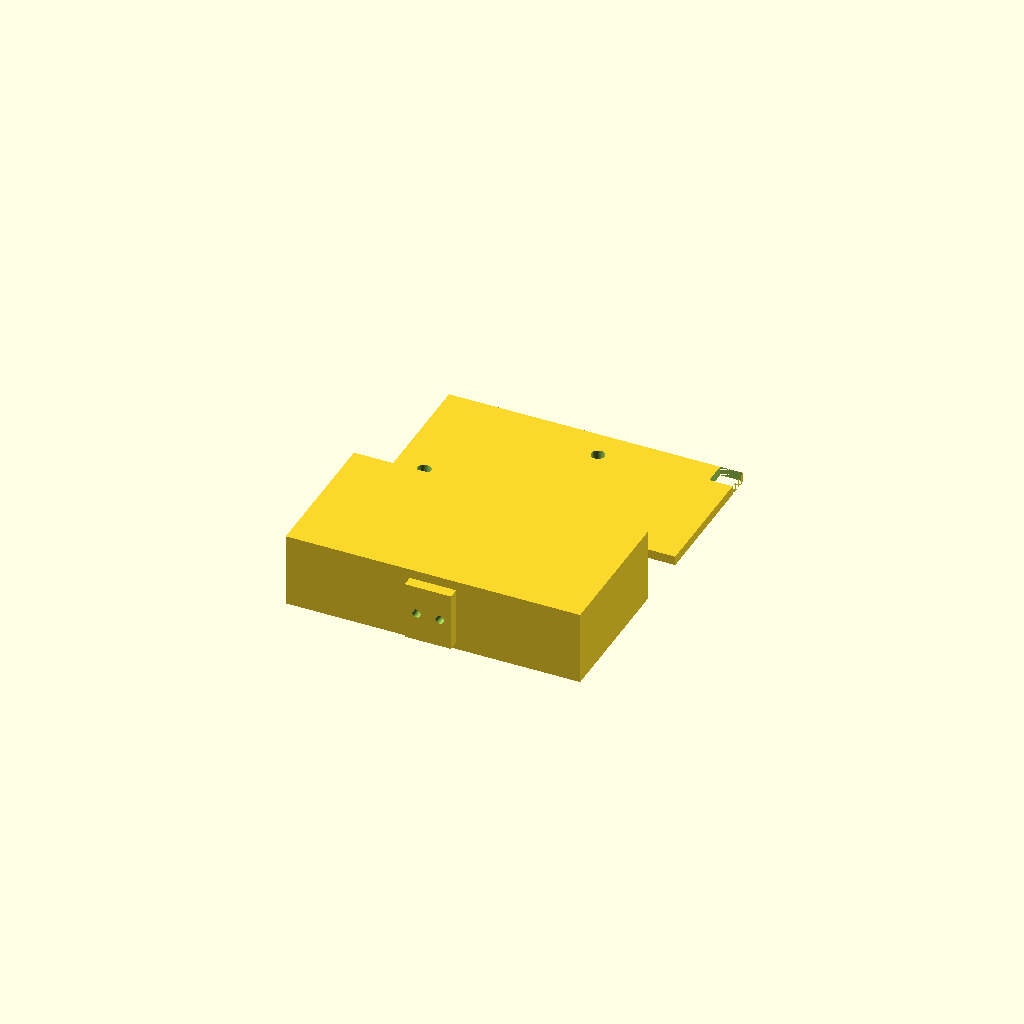
Cell 1: the model at its default parameters.
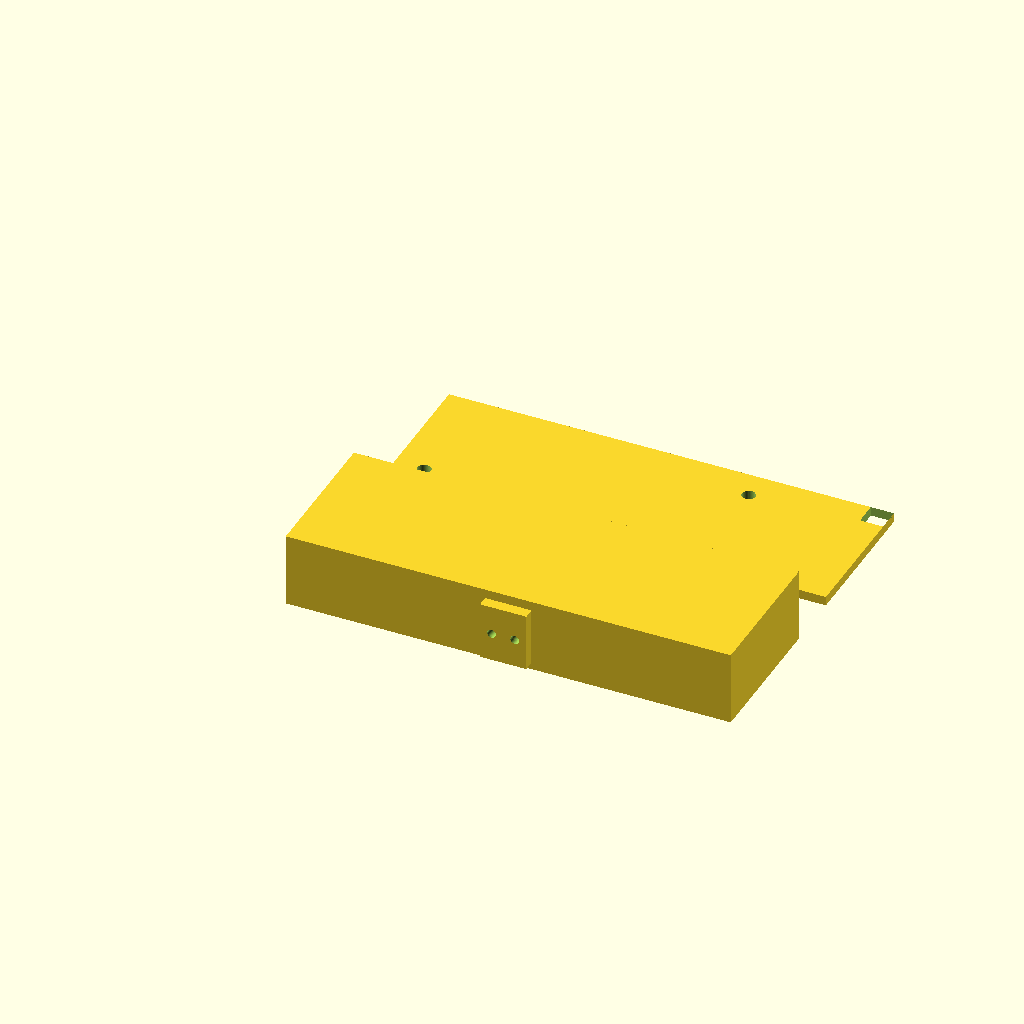
Cell 2 — DRV_L set to 52, the other parameters unchanged.
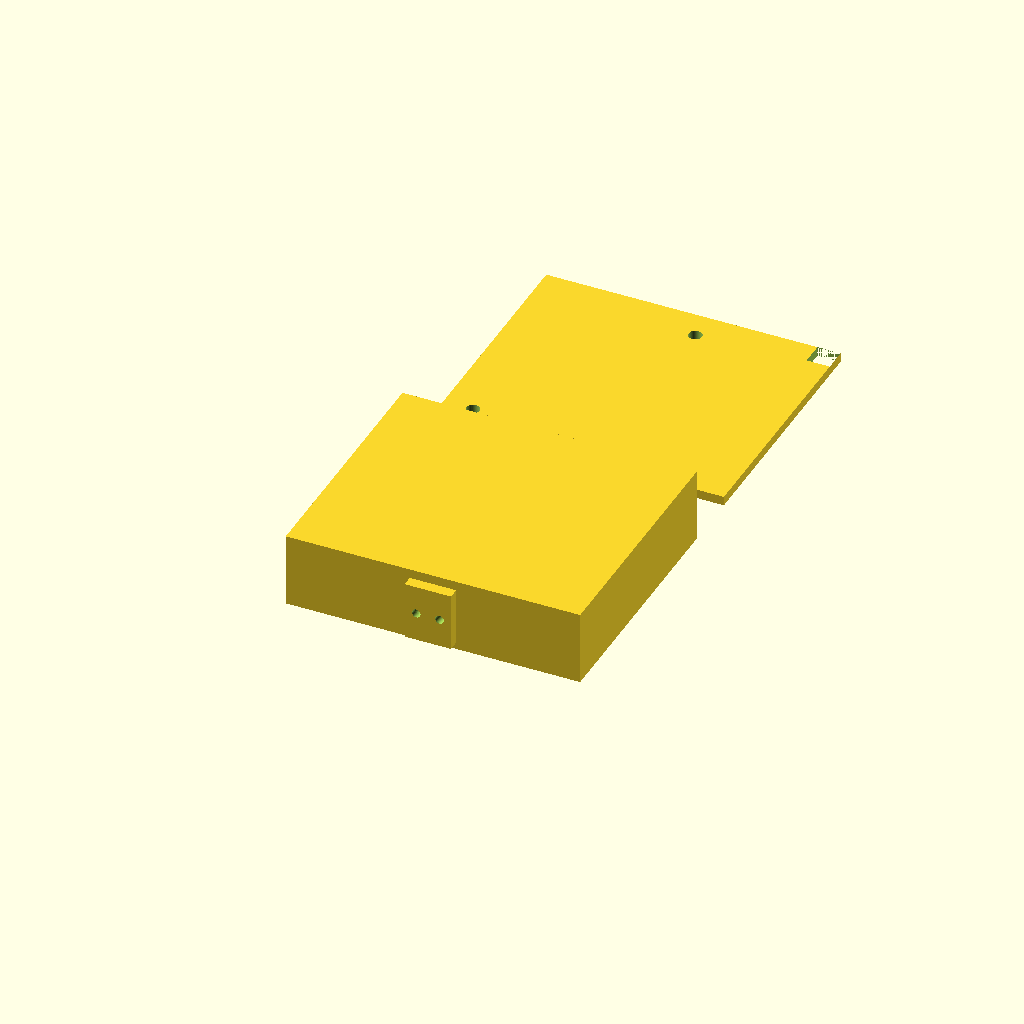
Cell 3: the same model with DRV_W = 36.
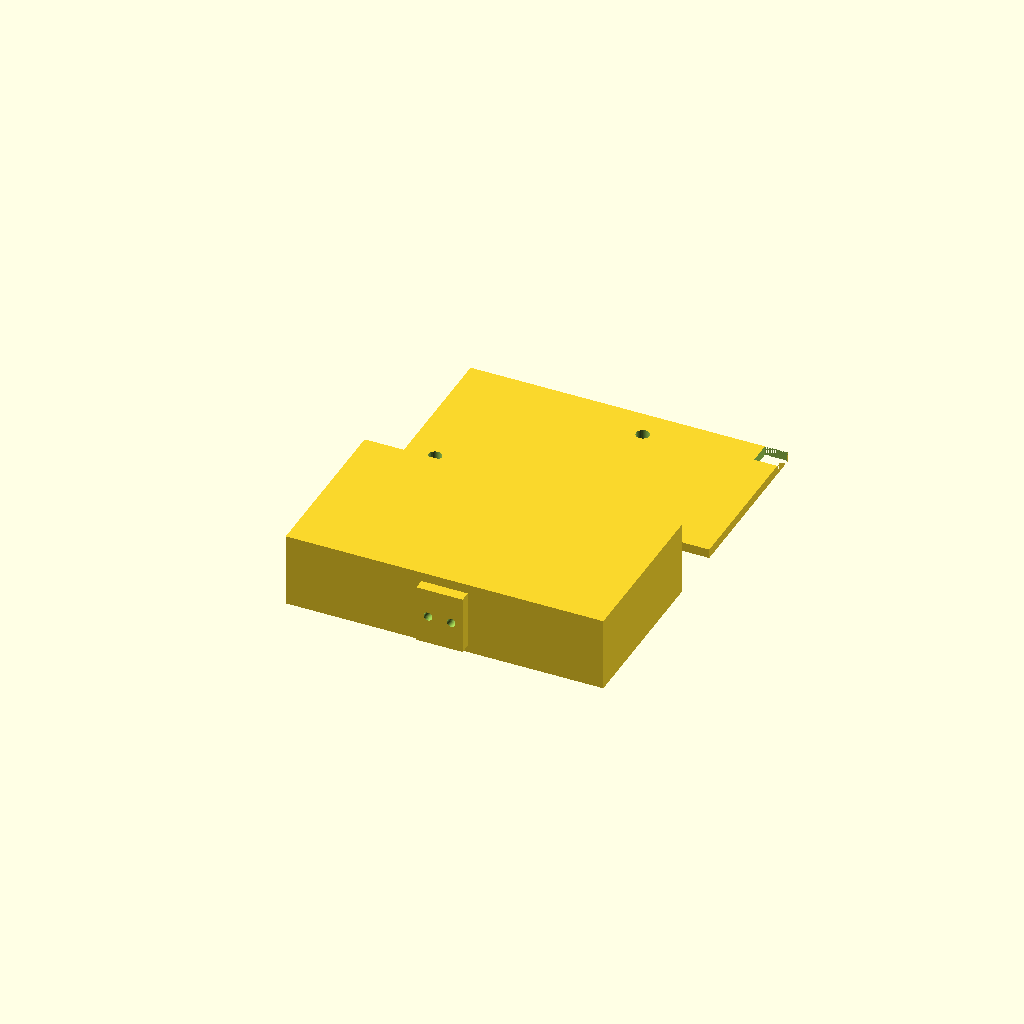
Cell 4: the same model with DRV_CLR = 4.
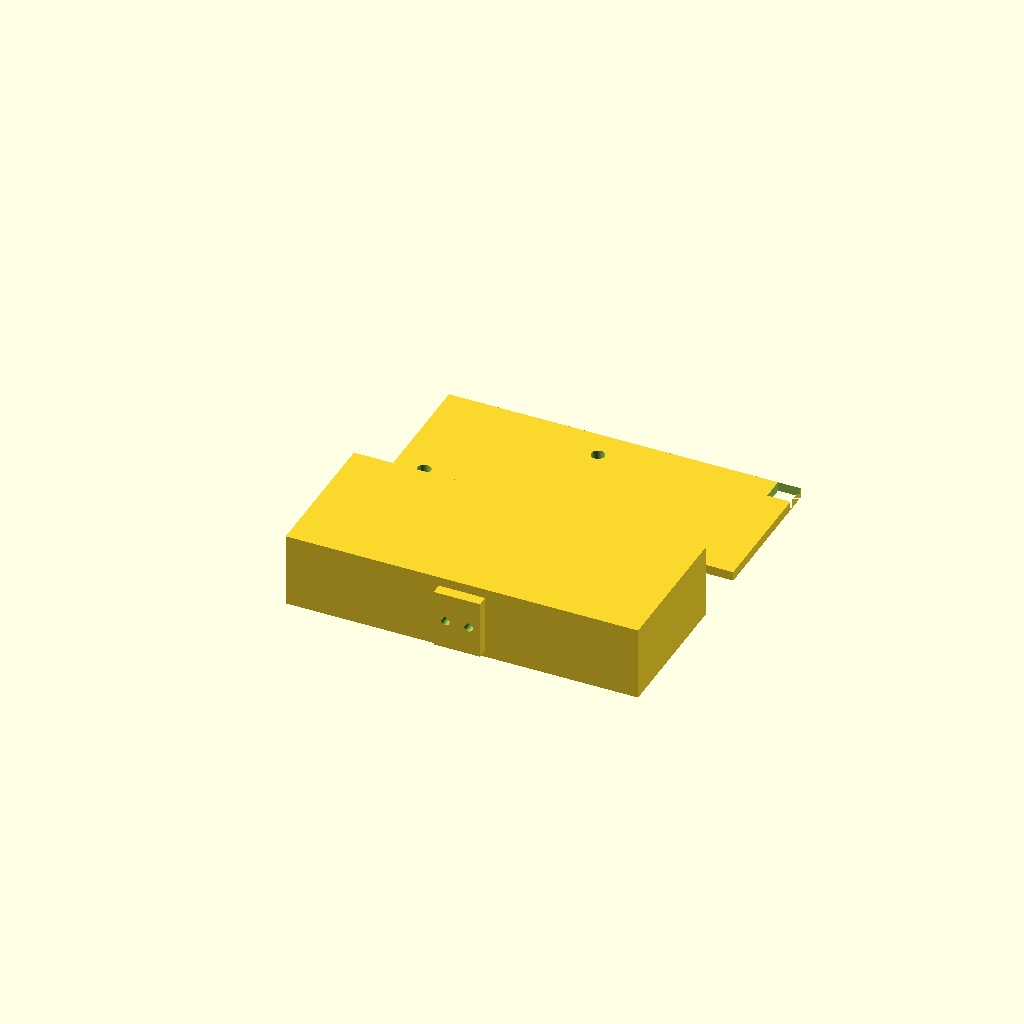
Cell 5: the same model with LRA_D = 20.
One fixed orthographic camera (rotation 55°, 0°, 25°; colour scheme Cornfield) for every cell.
The OpenSCAD source (hardware/wrist_puck/satellite_pod_v1.scad):
// ============================================================
//  Meridian Wrist Array — Satellite Pod v1
//  July 2026 | Sean (Whitehorse, YT)
//
//  One pod = one DRV2605L board + one LRA. Five of these plus
//  the puck get sewn onto a flexible elastic/velcro band rather
//  than living in a rigid cross or star base. Print one now,
//  dry-fit it against a real Adafruit DRV + LRA before the new
//  boards arrive -- this is the one piece of the whole build
//  that doesn't need the new parts to test.
//
//  LAYOUT (top view, +X to the right):
//    [ DRV chamber ][ divider ][ LRA pocket ]
//  DRV chamber holds the driver board flat. LRA pocket has a
//  through-hole in the floor so the LRA sits directly against
//  skin (same principle as the puck's rev 4.5 bare-window LRA
//  opening: hole = LRA_D + 1.0mm). A small pass-hole through the
//  divider lets the two LRA leads reach the DRV board's OUT+/OUT-
//  pads without routing them externally.
//
//  CABLE ROUTING -- left open on purpose:
//  Two small holes exit through the DRV chamber's outer end wall
//  (the end away from the LRA pocket), toward whichever direction
//  the band runs. Use one for a single home-run cable to the puck
//  (star), or both for a daisy-chain bus in/out along the band.
//  Topology isn't decided yet -- this just doesn't block either
//  choice. Cap the unused hole with a dab of glue if you go star.
//
//  MOUNTING: flat stitch tabs on both long sides, two 1.5mm holes
//  each, meant for hand-sewing to a strip of non-stretch webbing
//  or twill tape -- NOT sewn straight through stretchy elastic.
//  The elastic/velcro sections should live between pods, not at
//  the attachment points, so stitching never takes stretch load.
//
//  LID: one piece over the whole pod, two M2 self-tapping screw
//  bosses at diagonal corners. Screws over snap-fit here on
//  purpose -- these need to come apart repeatedly for servicing,
//  and small snap tabs wear out faster than a couple of screws.
//
//  Units: mm throughout. Print in PETG on the A1 Mini, same as
//  the puck revisions. First print is a fit test, not final --
//  check DRV board and LRA seat correctly before committing to
//  five more.
// ============================================================

// ---- Component dimensions (measure your actual boards if in doubt) ----
DRV_L   = 26;    // Adafruit DRV2605L STEMMA QT board length
DRV_W   = 18;    // board width
DRV_CLR = 2;     // clearance added around the board, each side

LRA_D   = 10;    // LRA diameter (coin-type)
LRA_T   = 4;     // LRA thickness
LRA_SKIN_GAP = 1.0; // skin-contact opening = LRA_D + this, per rev 4.5 convention

// ---- Wall/floor/lid thicknesses ----
WALL   = 1.6;
FLOOR  = 1.2;
LID_T  = 1.6;

// ---- Derived chamber sizes ----
CHAMBER_L = DRV_L + DRV_CLR*2;      // ~30mm interior length
CHAMBER_W = DRV_W + DRV_CLR*2;      // ~22mm interior width
CHAMBER_H = 10;                     // clears board + header/connector height

POCKET_W  = CHAMBER_W;              // keep the pod a clean rectangular capsule
POCKET_L  = LRA_D + 6;              // ~16mm, LRA + retention lip + wire slack
POCKET_H  = CHAMBER_H;              // same interior height as the chamber, simpler lid

DIVIDER_T = WALL;

POD_L = WALL + CHAMBER_L + DIVIDER_T + POCKET_L + WALL;
POD_W = CHAMBER_W + WALL*2;
POD_H = FLOOR + CHAMBER_H + LID_T;

// ---- Cable pass-through ----
CABLE_HOLE_D = 3.0;
CABLE_HOLE_SPACING = 6;

// ---- Screw bosses (M2 self-tapping) ----
BOSS_OD = 4.5;
BOSS_PILOT_D = 1.7;
BOSS_MARGIN = 3.5; // inset from each corner

// ---- Stitch tabs ----
TAB_L = 8;
TAB_W = 4;
TAB_T = 2;
TAB_HOLE_D = 1.5;

$fn = 40;

// ============================================================
//  Modules
// ============================================================

module drv_chamber_cavity() {
    translate([WALL, WALL, FLOOR])
        cube([CHAMBER_L, CHAMBER_W, CHAMBER_H + 1]); // +1 so it opens through the top
}

module pocket_cavity() {
    translate([WALL + CHAMBER_L + DIVIDER_T, WALL, FLOOR])
        cube([POCKET_L, POCKET_W, POCKET_H + 1]);
}

module divider_wire_pass() {
    // Small round pass-through for the two LRA leads, centered
    // in the divider wall, positioned mid-height of the chamber.
    x = WALL + CHAMBER_L + DIVIDER_T/2;
    y = WALL + CHAMBER_W/2;
    z = FLOOR + CHAMBER_H/2;
    translate([x, y, z])
        rotate([0, 90, 0])
            cylinder(d = 3.5, h = DIVIDER_T + 2, center = true);
}

module lra_window() {
    // Two-stage hole in the pocket floor: a wider counterbore from
    // inside the pocket for the LRA body to sit in, narrowing to
    // the skin-contact opening (LRA_D + LRA_SKIN_GAP) through the
    // outer floor surface. The step this creates is the retention
    // lip -- no separate part needed.
    cx = WALL + CHAMBER_L + DIVIDER_T + POCKET_L/2;
    cy = WALL + POCKET_W/2;

    // Counterbore (from inside, doesn't go all the way through)
    translate([cx, cy, FLOOR - 0.01])
        cylinder(d = LRA_D + 1.5, h = LRA_T + 0.5);

    // Through opening to skin
    translate([cx, cy, -0.5])
        cylinder(d = LRA_D + LRA_SKIN_GAP, h = FLOOR + 1);
}

module cable_holes() {
    // Through the outer end wall of the DRV chamber (x = 0 face).
    y1 = WALL + CHAMBER_W/2 - CABLE_HOLE_SPACING/2;
    y2 = WALL + CHAMBER_W/2 + CABLE_HOLE_SPACING/2;
    z  = FLOOR + CHAMBER_H/2;

    translate([-0.5, y1, z])
        rotate([0, 90, 0])
            cylinder(d = CABLE_HOLE_D, h = WALL + 1);
    translate([-0.5, y2, z])
        rotate([0, 90, 0])
            cylinder(d = CABLE_HOLE_D, h = WALL + 1);
}

module screw_boss(solid = true) {
    if (solid) {
        // Starts 0.2mm below the floor's top surface so it truly
        // overlaps solid material (guarantees a fused union rather
        // than two volumes merely touching at a coincident face).
        translate([0, 0, -0.2])
            cylinder(d = BOSS_OD, h = CHAMBER_H + 0.2);
    } else {
        translate([0, 0, -0.5])
            cylinder(d = BOSS_PILOT_D, h = CHAMBER_H + 1);
    }
}

module screw_bosses(solid = true) {
    // Two diagonal corners, inset into the DRV chamber where the
    // board footprint leaves the corners clear.
    translate([WALL + BOSS_MARGIN, WALL + BOSS_MARGIN, FLOOR])
        screw_boss(solid);
    translate([WALL + CHAMBER_L - BOSS_MARGIN, WALL + CHAMBER_W - BOSS_MARGIN, FLOOR])
        screw_boss(solid);
}

module stitch_tab(mirror_y = false) {
    translate([POD_L/2 - TAB_L/2, mirror_y ? POD_W - 0.1 : -TAB_T + 0.1, FLOOR])
        cube([TAB_L, TAB_T, POD_H - FLOOR - LID_T]);
}

module stitch_tab_holes(mirror_y = false) {
    y = mirror_y ? POD_W + TAB_T/2 : -TAB_T/2;
    z = FLOOR + (POD_H - FLOOR - LID_T)/2;
    for (dx = [-TAB_L/4, TAB_L/4])
        translate([POD_L/2 + dx, y, z])
            rotate([90, 0, 0])
                cylinder(d = TAB_HOLE_D, h = TAB_T + 1, center = true);
}

module pod_body() {
    difference() {
        union() {
            cube([POD_L, POD_W, POD_H]);
            stitch_tab(false);
            stitch_tab(true);
        }
        drv_chamber_cavity();
        pocket_cavity();
        divider_wire_pass();
        lra_window();
        cable_holes();
        stitch_tab_holes(false);
        stitch_tab_holes(true);
        screw_bosses(false); // pilot holes cut from the solid boss below
    }
    // Bosses added back as solid posts standing in the chamber cavity
    difference() {
        screw_bosses(true);
        screw_bosses(false);
    }
}

module pod_lid() {
    difference() {
        cube([POD_L, POD_W, LID_T]);
        translate([WALL + BOSS_MARGIN, WALL + BOSS_MARGIN, -0.5])
            cylinder(d = BOSS_PILOT_D + 0.6, h = LID_T + 1); // clearance hole
        translate([WALL + CHAMBER_L - BOSS_MARGIN, WALL + CHAMBER_W - BOSS_MARGIN, -0.5])
            cylinder(d = BOSS_PILOT_D + 0.6, h = LID_T + 1);
        // Corner clipped off as an orientation cue -- the lid only
        // sits flush one way round, so you can't put it on backwards
        // without noticing.
        translate([POD_L - 4, POD_W - 4, -0.5])
            cube([4, 4, LID_T + 1]);
    }
}

// ============================================================
//  Layout for printing -- body and lid side by side
// ============================================================
pod_body();
translate([0, POD_W + 10, 0])
    pod_lid();
Customizer parameters (derived from the source; name, type, default, range or options):
DRV_L: number, default 26
DRV_W: number, default 18
DRV_CLR: number, default 2
LRA_D: number, default 10
LRA_T: number, default 4
LRA_SKIN_GAP: number, default 1
WALL: number, default 1.6
FLOOR: number, default 1.2
LID_T: number, default 1.6
CHAMBER_H: number, default 10
CABLE_HOLE_D: number, default 3
CABLE_HOLE_SPACING: number, default 6
BOSS_OD: number, default 4.5
BOSS_PILOT_D: number, default 1.7
BOSS_MARGIN: number, default 3.5
TAB_L: number, default 8
TAB_W: number, default 4
TAB_T: number, default 2
TAB_HOLE_D: number, default 1.5
